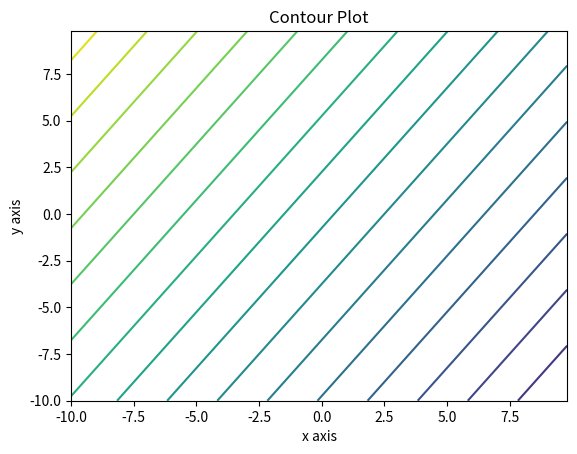

Source code (Python):
import matplotlib.pyplot as plt
import numpy as np

def f(x, y):
    return (1/4) - (x/2) + (y/3)

x, y = np.meshgrid(np.arange(-10, 10, 0.2), np.arange(-10, 10, 0.2))

plt.title('Contour Plot')
plt.xlabel('x axis')
plt.ylabel('y axis')

plt.contour(x, y, f(x, y), range(-10, 10))

plt.show()
